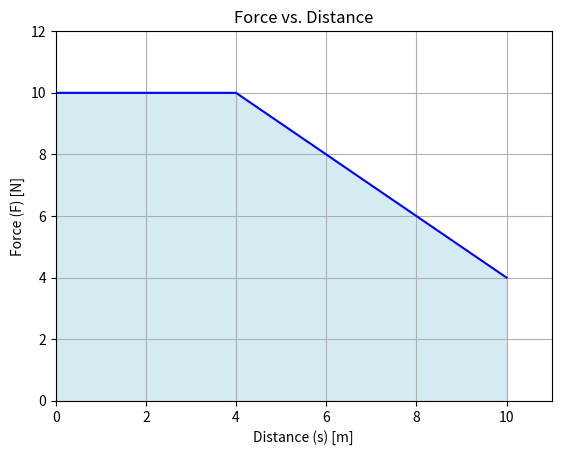
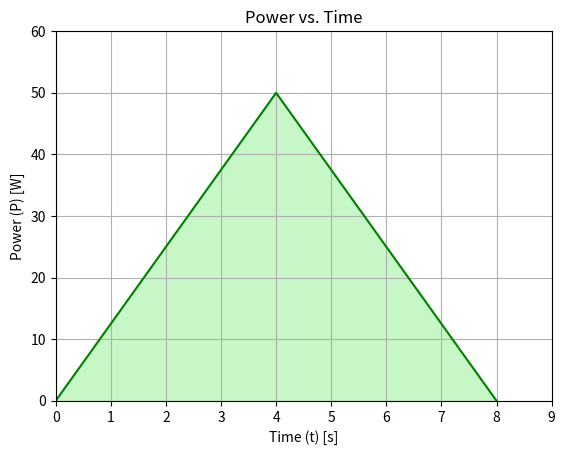
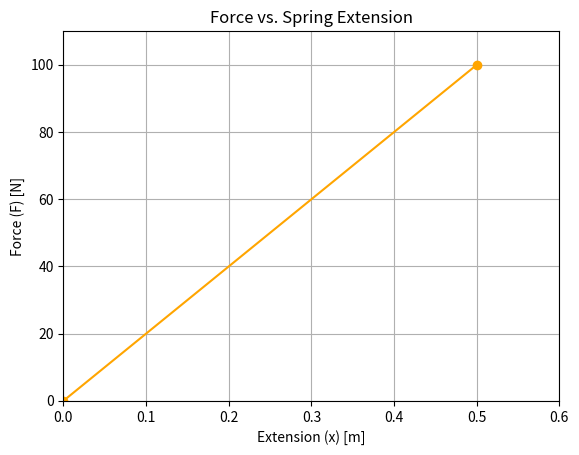
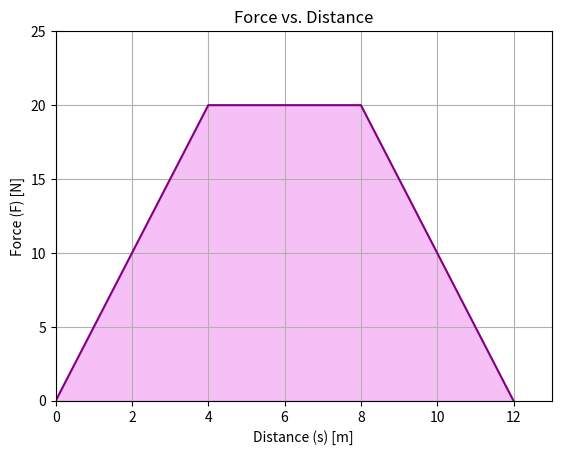
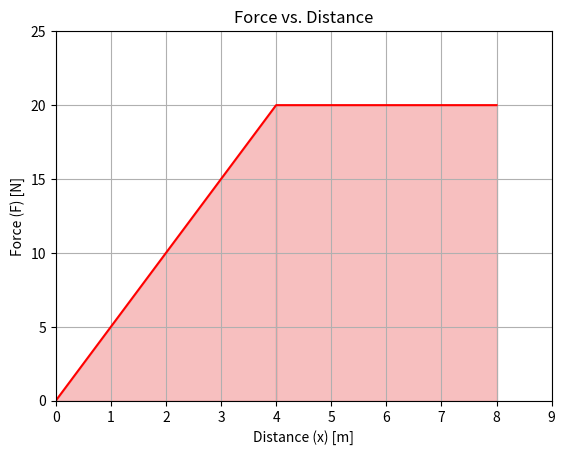
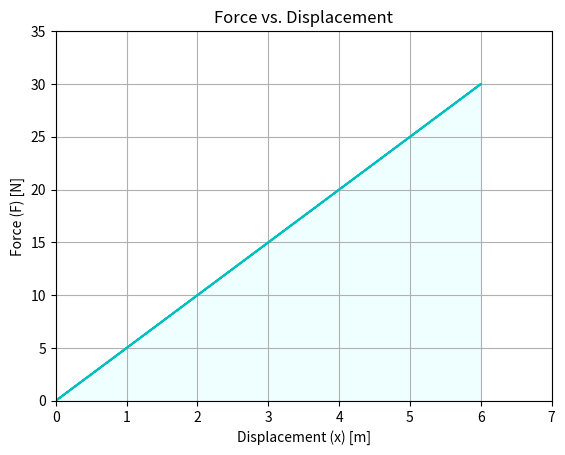
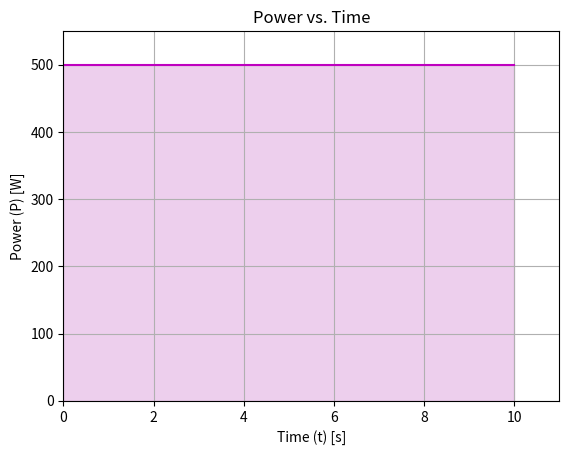

Here is the Python script that generated these plots, in order:
import matplotlib.pyplot as plt
import numpy as np
import os

def create_directory_if_not_exists(path):
    """Creates a directory if it does not already exist."""
    if not os.path.exists(path):
        os.makedirs(path)

def plot_phy_m4_ch5_2_q16():
    """
    Generates the graph for phy_m4_ch5-2, question 16.
    Description: A trapezoidal graph of Force vs. Distance.
    Starts at (0, 10), goes to (4, 10), then linearly decreases to (10, 4).
    """
    fig, ax = plt.subplots()
    x = [0, 4, 10]
    y = [10, 10, 4]
    
    ax.plot(x, y, 'b-')
    ax.fill_between([0, 4], 0, 10, color='lightblue', alpha=0.5)
    ax.fill_between([4, 10], 0, [10, 4], color='lightblue', alpha=0.5, interpolate=True)
    
    ax.set_title("Force vs. Distance")
    ax.set_xlabel("Distance (s) [m]")
    ax.set_ylabel("Force (F) [N]")
    ax.grid(True)
    ax.set_xlim(0, 11)
    ax.set_ylim(0, 12)
    
    # Save the figure
    output_path = os.path.join('assets', 'images', 'phy_m4_ch5-2_q16.png')
    plt.savefig(output_path)
    plt.close(fig)
    print(f"Graph saved to {output_path}")

def plot_phy_m4_ch5_2_q17():
    """
    Generates the graph for phy_m4_ch5-2, question 17.
    Description: A triangular graph of Power vs. Time.
    Vertices at (0, 0), (8, 0), and (4, 50).
    """
    fig, ax = plt.subplots()
    x = [0, 4, 8]
    y = [0, 50, 0]
    
    ax.plot(x, y, 'g-')
    ax.fill_between(x, 0, y, color='lightgreen', alpha=0.5)
    
    ax.set_title("Power vs. Time")
    ax.set_xlabel("Time (t) [s]")
    ax.set_ylabel("Power (P) [W]")
    ax.grid(True)
    ax.set_xlim(0, 9)
    ax.set_ylim(0, 60)

    # Save the figure
    output_path = os.path.join('assets', 'images', 'phy_m4_ch5-2_q17.png')
    plt.savefig(output_path)
    plt.close(fig)
    print(f"Graph saved to {output_path}")

def plot_phy_m4_ch5_3_q11_to_q13():
    """
    Generates the graph for phy_m4_ch5-3, questions 11-13.
    Description: Force vs. Distance graph with a triangle and a rectangle.
    Triangle from (0,0) to (4,20), rectangle from (4,20) to (8,20).
    """
    fig, ax = plt.subplots()
    x = [0, 4, 8]
    y = [0, 20, 20]
    
    ax.plot(x, y, 'r-')
    ax.fill_between([0, 4], 0, [0, 20], color='lightcoral', alpha=0.5, interpolate=True)
    ax.fill_between([4, 8], 0, 20, color='lightcoral', alpha=0.5)

    ax.set_title("Force vs. Distance")
    ax.set_xlabel("Distance (x) [m]")
    ax.set_ylabel("Force (F) [N]")
    ax.grid(True)
    ax.set_xlim(0, 9)
    ax.set_ylim(0, 25)

    # Save the figure
    output_path = os.path.join('assets', 'images', 'phy_m4_ch5-3_q11.png')
    plt.savefig(output_path)
    plt.close(fig)
    print(f"Graph saved to {output_path}")

def plot_phy_m4_ch5_3_q32():
    """
    Generates the graph for phy_m4_ch5-3, question 32.
    Description: A rectangular graph of Power vs. Time.
    Vertices at (0,0), (10,0), (10,500), and (0,500).
    """
    fig, ax = plt.subplots()
    x = [0, 10]
    y = [500, 500]
    
    ax.plot(x, y, 'm-')
    ax.fill_between(x, 0, y, color='plum', alpha=0.5)
    
    ax.set_title("Power vs. Time")
    ax.set_xlabel("Time (t) [s]")
    ax.set_ylabel("Power (P) [W]")
    ax.grid(True)
    ax.set_xlim(0, 11)
    ax.set_ylim(0, 550)

    # Save the figure
    output_path = os.path.join('assets', 'images', 'phy_m4_ch5-3_q32.png')
    plt.savefig(output_path)
    plt.close(fig)
    print(f"Graph saved to {output_path}")

def plot_phy_m4_ch5_3_q25():
    """
    Generates the graph for phy_m4_ch5-3, questions 25-26.
    Description: A triangular graph of Force vs. Displacement.
    Vertices at (0,0), (6,0), and (6,30).
    """
    fig, ax = plt.subplots()
    x = [0, 6, 0]
    y = [0, 30, 0]
    
    ax.plot(x, y, 'c-')
    ax.fill_between([0, 6], 0, [0, 30], color='lightcyan', alpha=0.5, interpolate=True)
    
    ax.set_title("Force vs. Displacement")
    ax.set_xlabel("Displacement (x) [m]")
    ax.set_ylabel("Force (F) [N]")
    ax.grid(True)
    ax.set_xlim(0, 7)
    ax.set_ylim(0, 35)

    # Save the figure
    output_path = os.path.join('assets', 'images', 'phy_m4_ch5-3_q25.png')
    plt.savefig(output_path)
    plt.close(fig)
    print(f"Graph saved to {output_path}")

def plot_phy_m4_ch5_2_q26():
    """
    Generates the graph for phy_m4_ch5-2, question 26.
    Description: A linear graph of Force vs. Distance for a spring.
    Passes through (0,0) and (0.5, 100).
    """
    fig, ax = plt.subplots()
    x = [0, 0.5]
    y = [0, 100]
    
    ax.plot(x, y, 'orange', marker='o')
    
    ax.set_title("Force vs. Spring Extension")
    ax.set_xlabel("Extension (x) [m]")
    ax.set_ylabel("Force (F) [N]")
    ax.grid(True)
    ax.set_xlim(0, 0.6)
    ax.set_ylim(0, 110)

    # Save the figure
    output_path = os.path.join('assets', 'images', 'phy_m4_ch5-2_q26.png')
    plt.savefig(output_path)
    plt.close(fig)
    print(f"Graph saved to {output_path}")

def plot_phy_m4_ch5_2_q36():
    """
    Generates the graph for phy_m4_ch5-2, question 36.
    Description: A multi-part Force vs. Distance graph.
    (0,0) -> (4,20) -> (8,20) -> (12,0).
    """
    fig, ax = plt.subplots()
    x = [0, 4, 8, 12]
    y = [0, 20, 20, 0]
    
    ax.plot(x, y, 'purple')
    ax.fill_between(x, 0, y, color='violet', alpha=0.5)
    
    ax.set_title("Force vs. Distance")
    ax.set_xlabel("Distance (s) [m]")
    ax.set_ylabel("Force (F) [N]")
    ax.grid(True)
    ax.set_xlim(0, 13)
    ax.set_ylim(0, 25)

    # Save the figure
    output_path = os.path.join('assets', 'images', 'phy_m4_ch5-2_q36.png')
    plt.savefig(output_path)
    plt.close(fig)
    print(f"Graph saved to {output_path}")

if __name__ == "__main__":
    # Create the output directory if it doesn't exist
    create_directory_if_not_exists(os.path.join('assets', 'images'))

    # Generate all graphs
    plot_phy_m4_ch5_2_q16()
    plot_phy_m4_ch5_2_q17()
    plot_phy_m4_ch5_2_q26()
    plot_phy_m4_ch5_2_q36()
    plot_phy_m4_ch5_3_q11_to_q13()
    plot_phy_m4_ch5_3_q25()
    plot_phy_m4_ch5_3_q32()

    print("\nAll graphs generated successfully.")
